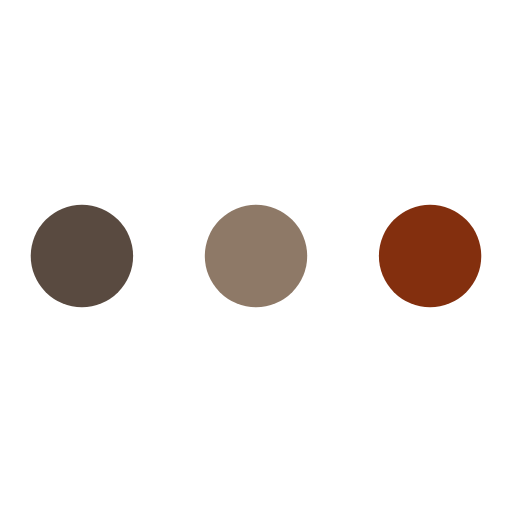
t = 0.00 s
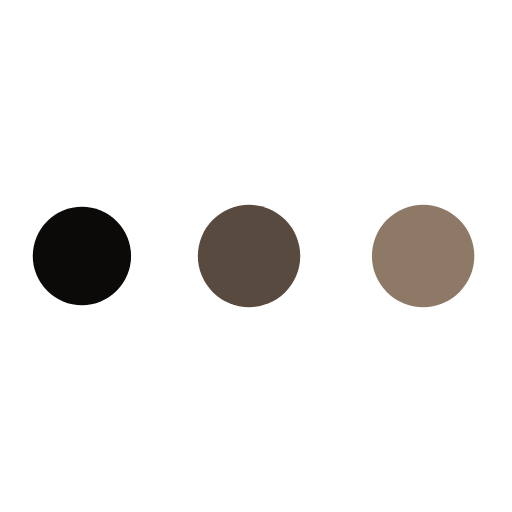
t = 0.47 s
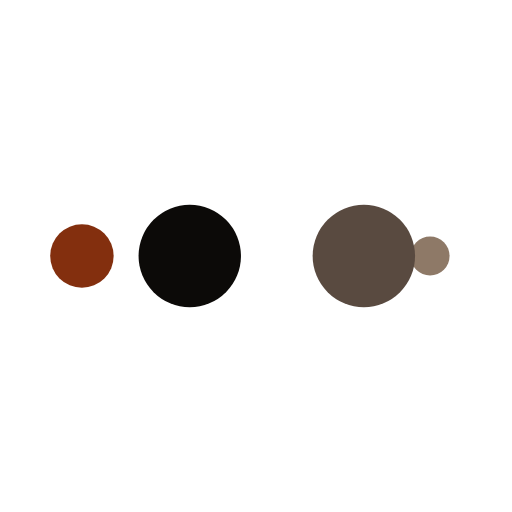
t = 0.78 s
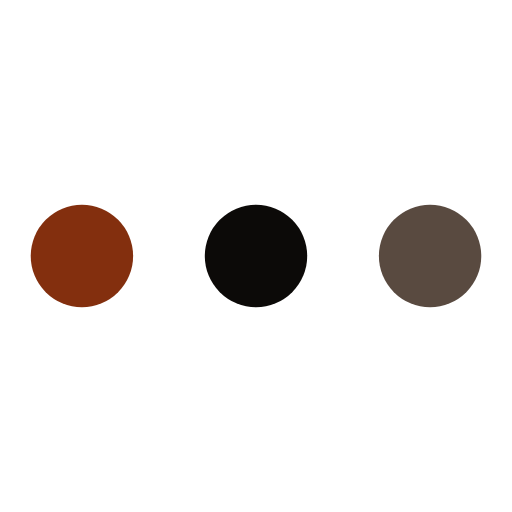
t = 1.25 s
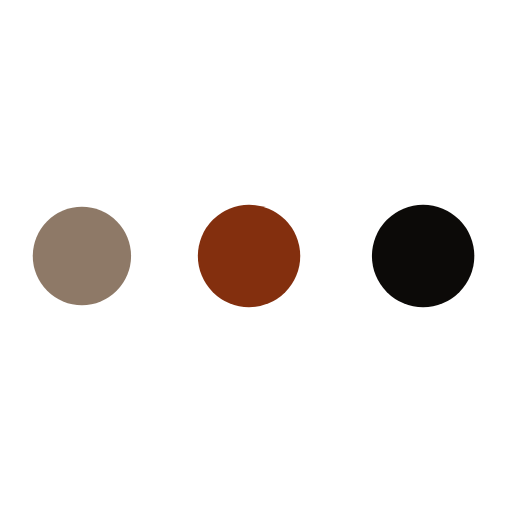
t = 1.72 s
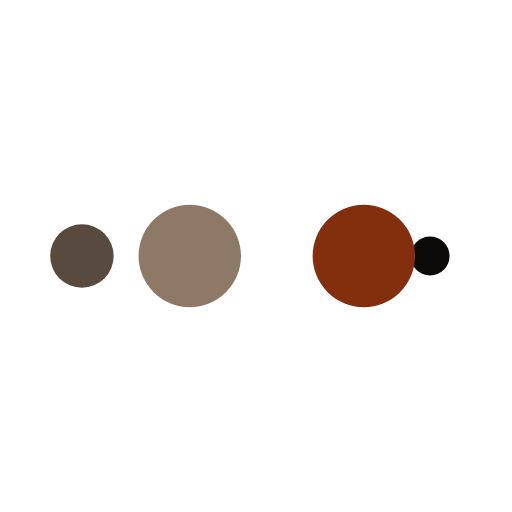
t = 2.03 s

The animated SVG that drew these frames (rendered in a browser with its animation timeline set to each time). Animation: 10 SMIL elements (animate=10); one cycle of 2.50 s, repeats indefinitely.

<?xml version="1.0" encoding="utf-8"?>
<svg xmlns="http://www.w3.org/2000/svg" xmlns:xlink="http://www.w3.org/1999/xlink" style="margin: auto; background: none; display: block; shape-rendering: auto;" width="100px" height="100px" viewBox="0 0 100 100" preserveAspectRatio="xMidYMid">
<circle cx="84" cy="50" r="10" fill="#832f0e">
    <animate attributeName="r" repeatCount="indefinite" dur="0.625s" calcMode="spline" keyTimes="0;1" values="10;0" keySplines="0 0.5 0.5 1" begin="0s"></animate>
    <animate attributeName="fill" repeatCount="indefinite" dur="2.5s" calcMode="discrete" keyTimes="0;0.25;0.5;0.75;1" values="#832f0e;#8e7967;#594a40;#0c0a08;#832f0e" begin="0s"></animate>
</circle><circle cx="16" cy="50" r="10" fill="#832f0e">
  <animate attributeName="r" repeatCount="indefinite" dur="2.5s" calcMode="spline" keyTimes="0;0.25;0.5;0.75;1" values="0;0;10;10;10" keySplines="0 0.5 0.5 1;0 0.5 0.5 1;0 0.5 0.5 1;0 0.5 0.5 1" begin="0s"></animate>
  <animate attributeName="cx" repeatCount="indefinite" dur="2.5s" calcMode="spline" keyTimes="0;0.25;0.5;0.75;1" values="16;16;16;50;84" keySplines="0 0.5 0.5 1;0 0.5 0.5 1;0 0.5 0.5 1;0 0.5 0.5 1" begin="0s"></animate>
</circle><circle cx="50" cy="50" r="10" fill="#0c0a08">
  <animate attributeName="r" repeatCount="indefinite" dur="2.5s" calcMode="spline" keyTimes="0;0.25;0.5;0.75;1" values="0;0;10;10;10" keySplines="0 0.5 0.5 1;0 0.5 0.5 1;0 0.5 0.5 1;0 0.5 0.5 1" begin="-0.625s"></animate>
  <animate attributeName="cx" repeatCount="indefinite" dur="2.5s" calcMode="spline" keyTimes="0;0.25;0.5;0.75;1" values="16;16;16;50;84" keySplines="0 0.5 0.5 1;0 0.5 0.5 1;0 0.5 0.5 1;0 0.5 0.5 1" begin="-0.625s"></animate>
</circle><circle cx="84" cy="50" r="10" fill="#594a40">
  <animate attributeName="r" repeatCount="indefinite" dur="2.5s" calcMode="spline" keyTimes="0;0.25;0.5;0.75;1" values="0;0;10;10;10" keySplines="0 0.5 0.5 1;0 0.5 0.5 1;0 0.5 0.5 1;0 0.5 0.5 1" begin="-1.25s"></animate>
  <animate attributeName="cx" repeatCount="indefinite" dur="2.5s" calcMode="spline" keyTimes="0;0.25;0.5;0.75;1" values="16;16;16;50;84" keySplines="0 0.5 0.5 1;0 0.5 0.5 1;0 0.5 0.5 1;0 0.5 0.5 1" begin="-1.25s"></animate>
</circle><circle cx="16" cy="50" r="10" fill="#8e7967">
  <animate attributeName="r" repeatCount="indefinite" dur="2.5s" calcMode="spline" keyTimes="0;0.25;0.5;0.75;1" values="0;0;10;10;10" keySplines="0 0.5 0.5 1;0 0.5 0.5 1;0 0.5 0.5 1;0 0.5 0.5 1" begin="-1.875s"></animate>
  <animate attributeName="cx" repeatCount="indefinite" dur="2.5s" calcMode="spline" keyTimes="0;0.25;0.5;0.75;1" values="16;16;16;50;84" keySplines="0 0.5 0.5 1;0 0.5 0.5 1;0 0.5 0.5 1;0 0.5 0.5 1" begin="-1.875s"></animate>
</circle>
<!-- [ldio] generated by https://loading.io/ --></svg>
